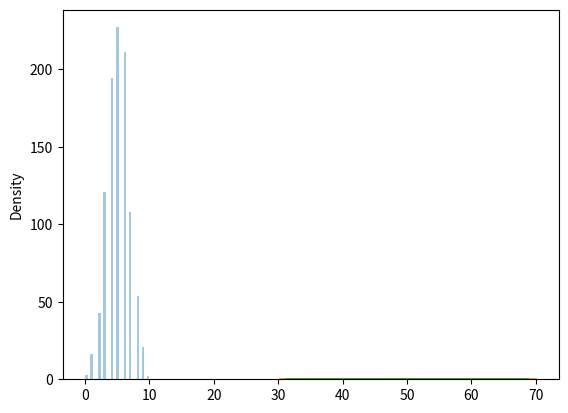

Write the Python code that produced this figure.
#les parametres mis en jeu ici sont 'n' , 'p', et 'size'

#tirage au sort
from numpy import random
import matplotlib.pyplot as plt
import seaborn as sns

x = random.binomial(n=10, p=0.5, size=10)
print(x)

#visualisation de la distribution bionomiale
sns.distplot(random.binomial(n=10, p=0.5, size=1000), hist=True, kde=False)
plt.show()

#Différence entre la distribution normale et binomiale
sns.distplot(random.normal(loc=50, scale=5, size=1000), hist=False, label='normal')
sns.distplot(random.binomial(n=100, p=0.5, size=1000), hist=False, label='binomial')
plt.show()
